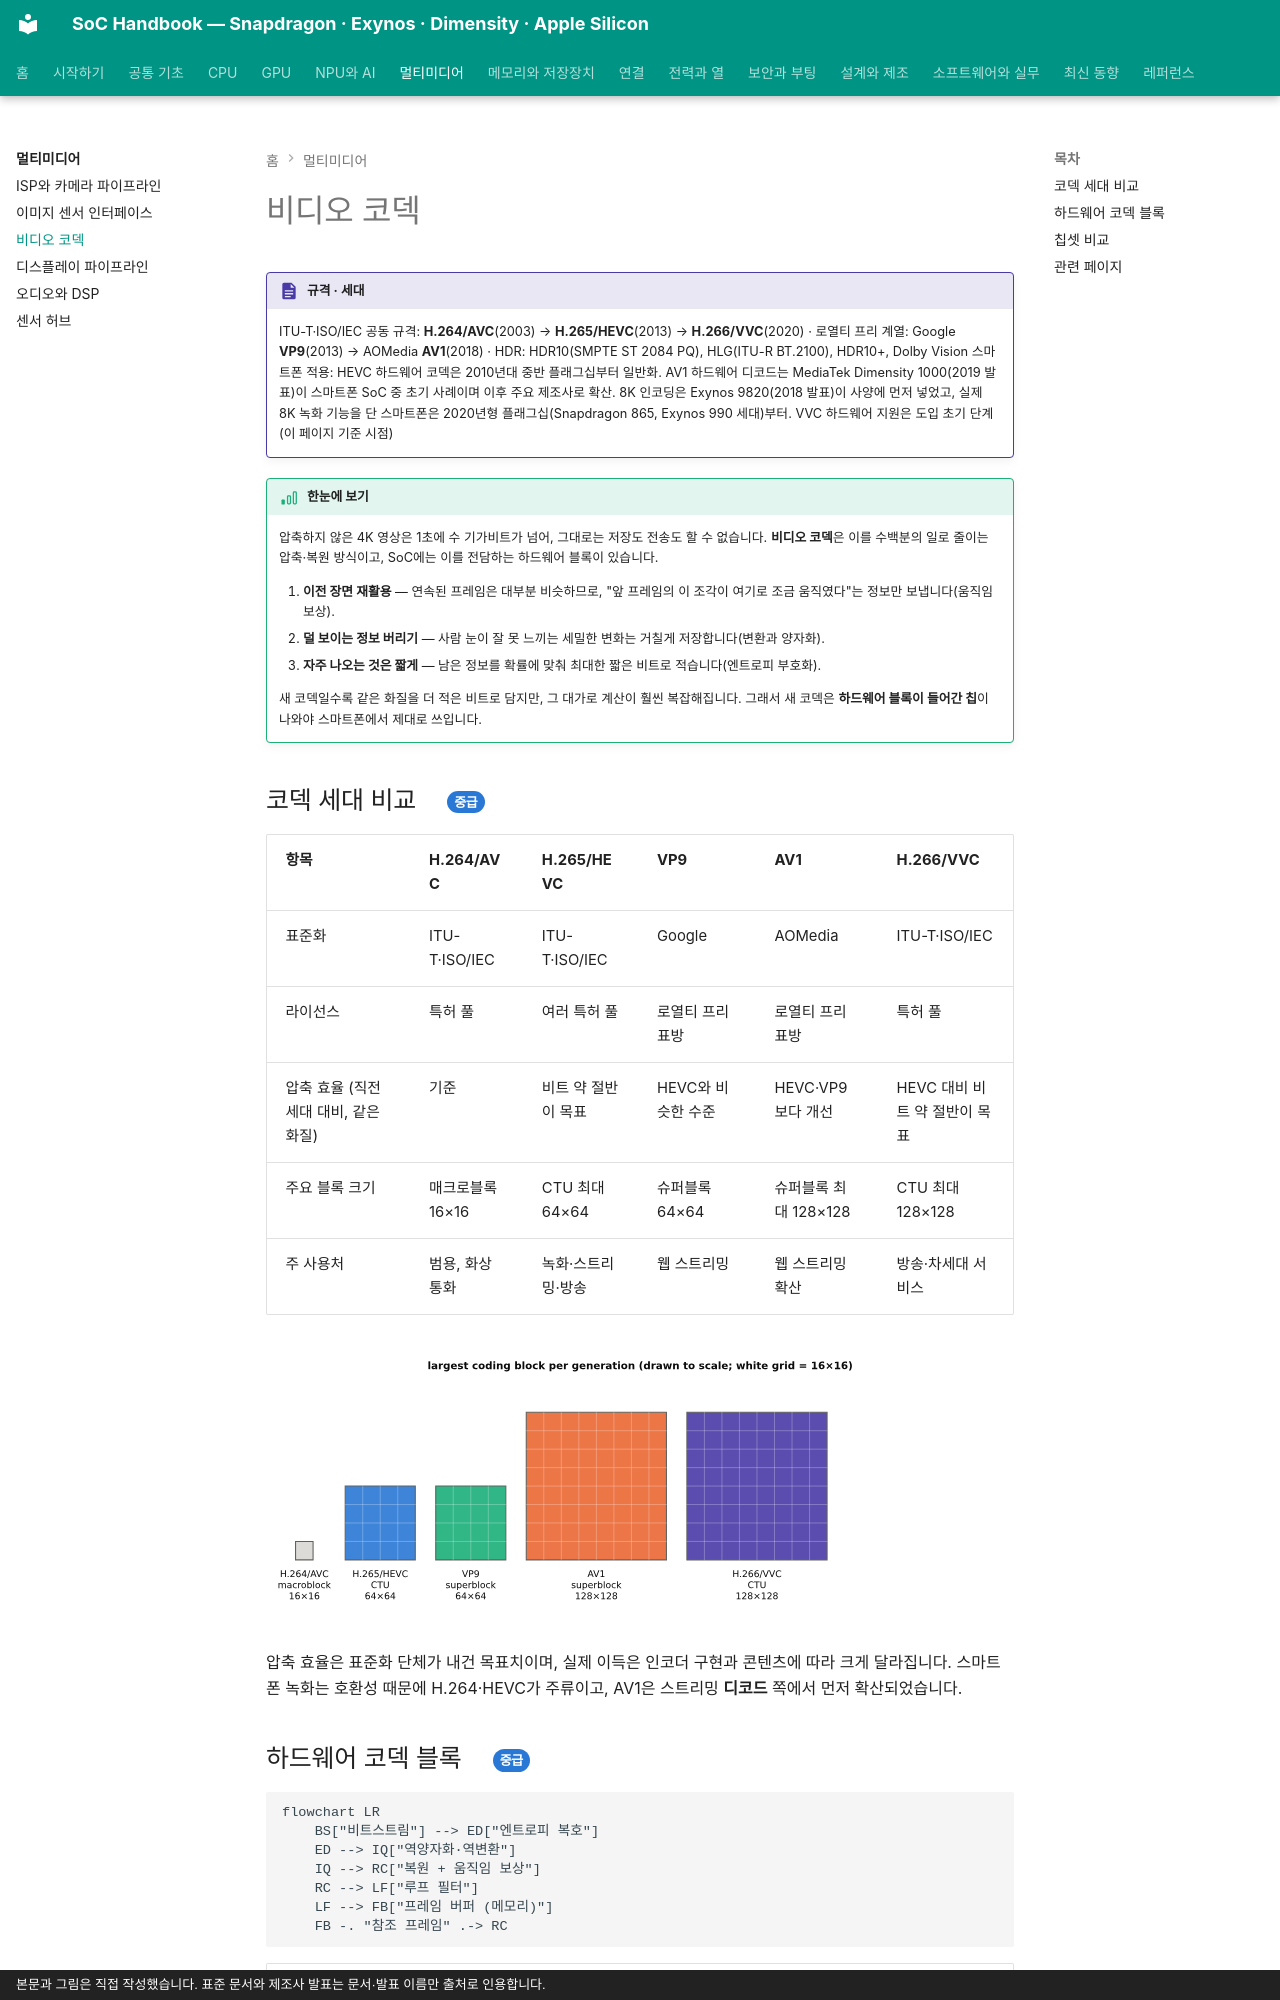

repository: goodhosup/soc · page: media/video-codec/index.html · generator: mkdocs · copyright: 본문과 그림은 직접 작성했습니다. 표준 문서와 제조사 발표는 문서·발표 이름만 출처로 인용합니다.

# 비디오 코덱

!!! spec "규격 · 세대"
    ITU-T·ISO/IEC 공동 규격: **H.264/AVC**(2003) → **H.265/HEVC**(2013) → **H.266/VVC**(2020) · 로열티 프리 계열: Google **VP9**(2013) → AOMedia **AV1**(2018) · HDR: HDR10(SMPTE ST 2084 PQ), HLG(ITU-R BT.2100), HDR10+, Dolby Vision
    스마트폰 적용: HEVC 하드웨어 코덱은 2010년대 중반 플래그십부터 일반화. AV1 하드웨어 디코드는 MediaTek Dimensity 1000(2019 발표)이 스마트폰 SoC 중 초기 사례이며 이후 주요 제조사로 확산. 8K 인코딩은 Exynos 9820(2018 발표)이 사양에 먼저 넣었고, 실제 8K 녹화 기능을 단 스마트폰은 2020년형 플래그십(Snapdragon 865, Exynos 990 세대)부터. VVC 하드웨어 지원은 도입 초기 단계(이 페이지 기준 시점)

!!! basic "한눈에 보기"
    압축하지 않은 4K 영상은 1초에 수 기가비트가 넘어, 그대로는 저장도 전송도 할 수 없습니다. **비디오 코덱**은 이를 수백분의 일로 줄이는 압축·복원 방식이고, SoC에는 이를 전담하는 하드웨어 블록이 있습니다.

    1. **이전 장면 재활용** — 연속된 프레임은 대부분 비슷하므로, "앞 프레임의 이 조각이 여기로 조금 움직였다"는 정보만 보냅니다(움직임 보상).
    2. **덜 보이는 정보 버리기** — 사람 눈이 잘 못 느끼는 세밀한 변화는 거칠게 저장합니다(변환과 양자화).
    3. **자주 나오는 것은 짧게** — 남은 정보를 확률에 맞춰 최대한 짧은 비트로 적습니다(엔트로피 부호화).

    새 코덱일수록 같은 화질을 더 적은 비트로 담지만, 그 대가로 계산이 훨씬 복잡해집니다. 그래서 새 코덱은 **하드웨어 블록이 들어간 칩**이 나와야 스마트폰에서 제대로 쓰입니다.

## 코덱 세대 비교 { .l2 }

| 항목 | H.264/AVC | H.265/HEVC | VP9 | AV1 | H.266/VVC |
|---|---|---|---|---|---|
| 표준화 | ITU-T·ISO/IEC | ITU-T·ISO/IEC | Google | AOMedia | ITU-T·ISO/IEC |
| 라이선스 | 특허 풀 | 여러 특허 풀 | 로열티 프리 표방 | 로열티 프리 표방 | 특허 풀 |
| 압축 효율 (직전 세대 대비, 같은 화질) | 기준 | 비트 약 절반이 목표 | HEVC와 비슷한 수준 | HEVC·VP9보다 개선 | HEVC 대비 비트 약 절반이 목표 |
| 주요 블록 크기 | 매크로블록 16×16 | CTU 최대 64×64 | 슈퍼블록 64×64 | 슈퍼블록 최대 128×128 | CTU 최대 128×128 |
| 주 사용처 | 범용, 화상 통화 | 녹화·스트리밍·방송 | 웹 스트리밍 | 웹 스트리밍 확산 | 방송·차세대 서비스 |

![코덱 세대별 최대 부호화 블록 크기 비교: 16×16, 64×64, 64×64, 128×128, 128×128](../assets/figures/media_codec_blocks.svg)

압축 효율은 표준화 단체가 내건 목표치이며, 실제 이득은 인코더 구현과 콘텐츠에 따라 크게 달라집니다. 스마트폰 녹화는 호환성 때문에 H.264·HEVC가 주류이고, AV1은 스트리밍 **디코드** 쪽에서 먼저 확산되었습니다.
